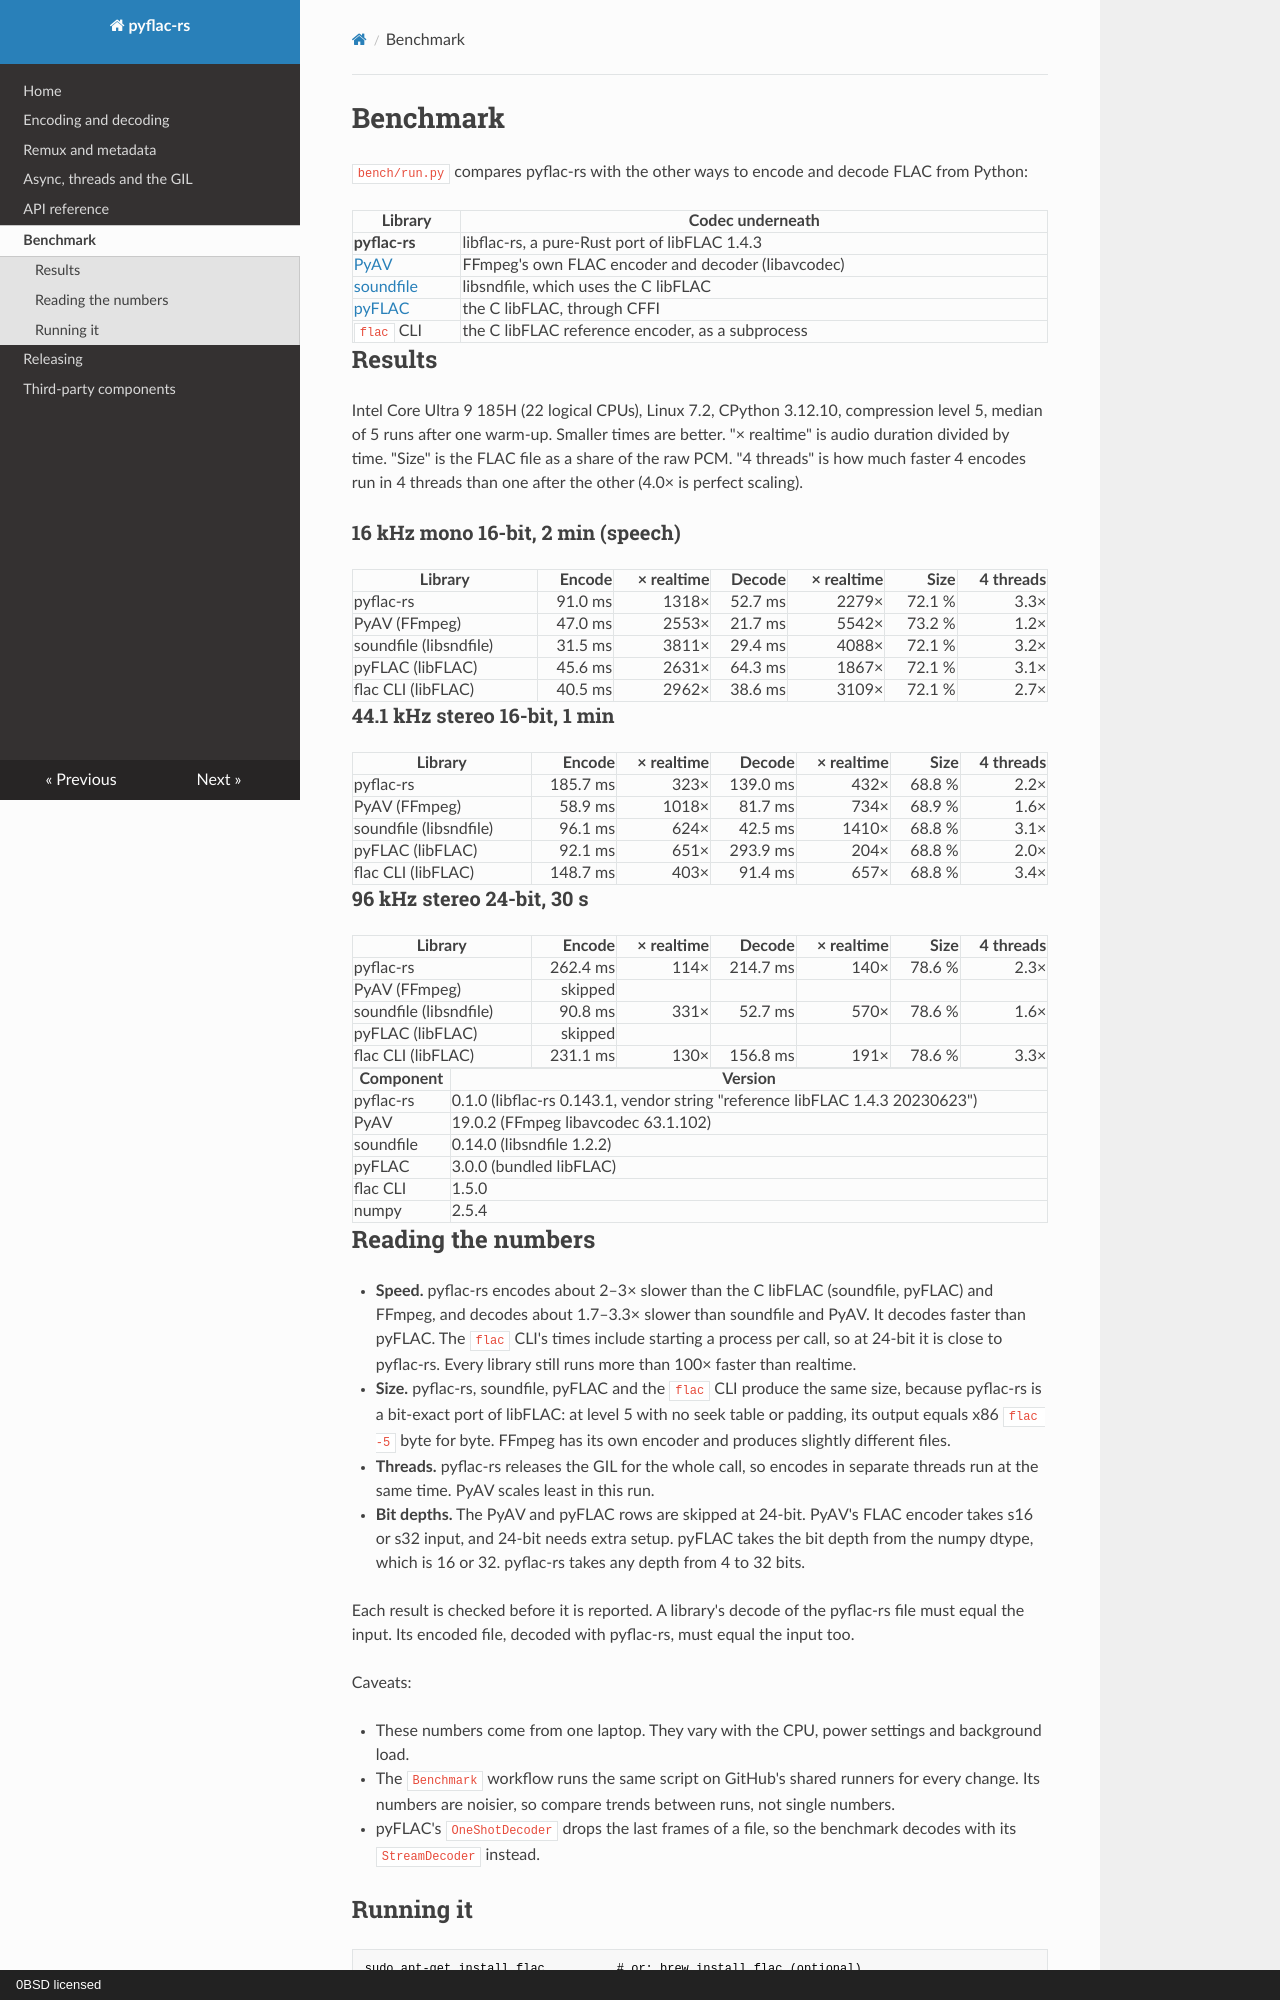

repository: julianhille/pyflac-rs · page: benchmark/index.html · generator: mkdocs · copyright: 0BSD licensed

# Benchmark

`bench/run.py` compares pyflac-rs with the other ways to encode and decode FLAC
from Python:

| Library | Codec underneath |
| --- | --- |
| **pyflac-rs** | libflac-rs, a pure-Rust port of libFLAC 1.4.3 |
| [PyAV](https://pypi.org/project/av/) | FFmpeg's own FLAC encoder and decoder (libavcodec) |
| [soundfile](https://pypi.org/project/soundfile/) | libsndfile, which uses the C libFLAC |
| [pyFLAC](https://pypi.org/project/pyFLAC/) | the C libFLAC, through CFFI |
| `flac` CLI | the C libFLAC reference encoder, as a subprocess |

## Results

Intel Core Ultra 9 185H (22 logical CPUs), Linux 7.2, CPython 3.12.10,
compression level 5, median of 5 runs after one warm-up. Smaller times are
better. "× realtime" is audio duration divided by time. "Size" is the FLAC
file as a share of the raw PCM. "4 threads" is how much faster 4 encodes run
in 4 threads than one after the other (4.0× is perfect scaling).

### 16 kHz mono 16-bit, 2 min (speech)

| Library | Encode | × realtime | Decode | × realtime | Size | 4 threads |
|---|--:|--:|--:|--:|--:|--:|
| pyflac-rs | 91.0 ms | 1318× | 52.7 ms | 2279× | 72.1 % | 3.3× |
| PyAV (FFmpeg) | 47.0 ms | 2553× | 21.7 ms | 5542× | 73.2 % | 1.2× |
| soundfile (libsndfile) | 31.5 ms | 3811× | 29.4 ms | 4088× | 72.1 % | 3.2× |
| pyFLAC (libFLAC) | 45.6 ms | 2631× | 64.3 ms | 1867× | 72.1 % | 3.1× |
| flac CLI (libFLAC) | 40.5 ms | 2962× | 38.6 ms | 3109× | 72.1 % | 2.7× |

### 44.1 kHz stereo 16-bit, 1 min

| Library | Encode | × realtime | Decode | × realtime | Size | 4 threads |
|---|--:|--:|--:|--:|--:|--:|
| pyflac-rs | 185.7 ms | 323× | 139.0 ms | 432× | 68.8 % | 2.2× |
| PyAV (FFmpeg) | 58.9 ms | 1018× | 81.7 ms | 734× | 68.9 % | 1.6× |
| soundfile (libsndfile) | 96.1 ms | 624× | 42.5 ms | 1410× | 68.8 % | 3.1× |
| pyFLAC (libFLAC) | 92.1 ms | 651× | 293.9 ms | 204× | 68.8 % | 2.0× |
| flac CLI (libFLAC) | 148.7 ms | 403× | 91.4 ms | 657× | 68.8 % | 3.4× |

### 96 kHz stereo 24-bit, 30 s

| Library | Encode | × realtime | Decode | × realtime | Size | 4 threads |
|---|--:|--:|--:|--:|--:|--:|
| pyflac-rs | 262.4 ms | 114× | 214.7 ms | 140× | 78.6 % | 2.3× |
| PyAV (FFmpeg) | skipped | | | | | |
| soundfile (libsndfile) | 90.8 ms | 331× | 52.7 ms | 570× | 78.6 % | 1.6× |
| pyFLAC (libFLAC) | skipped | | | | | |
| flac CLI (libFLAC) | 231.1 ms | 130× | 156.8 ms | 191× | 78.6 % | 3.3× |

| Component | Version |
| --- | --- |
| pyflac-rs | 0.1.0 (libflac-rs 0.143.1, vendor string "reference libFLAC 1.4.3 20230623") |
| PyAV | 19.0.2 (FFmpeg libavcodec 63.1.102) |
| soundfile | 0.14.0 (libsndfile 1.2.2) |
| pyFLAC | 3.0.0 (bundled libFLAC) |
| flac CLI | 1.5.0 |
| numpy | 2.5.4 |
